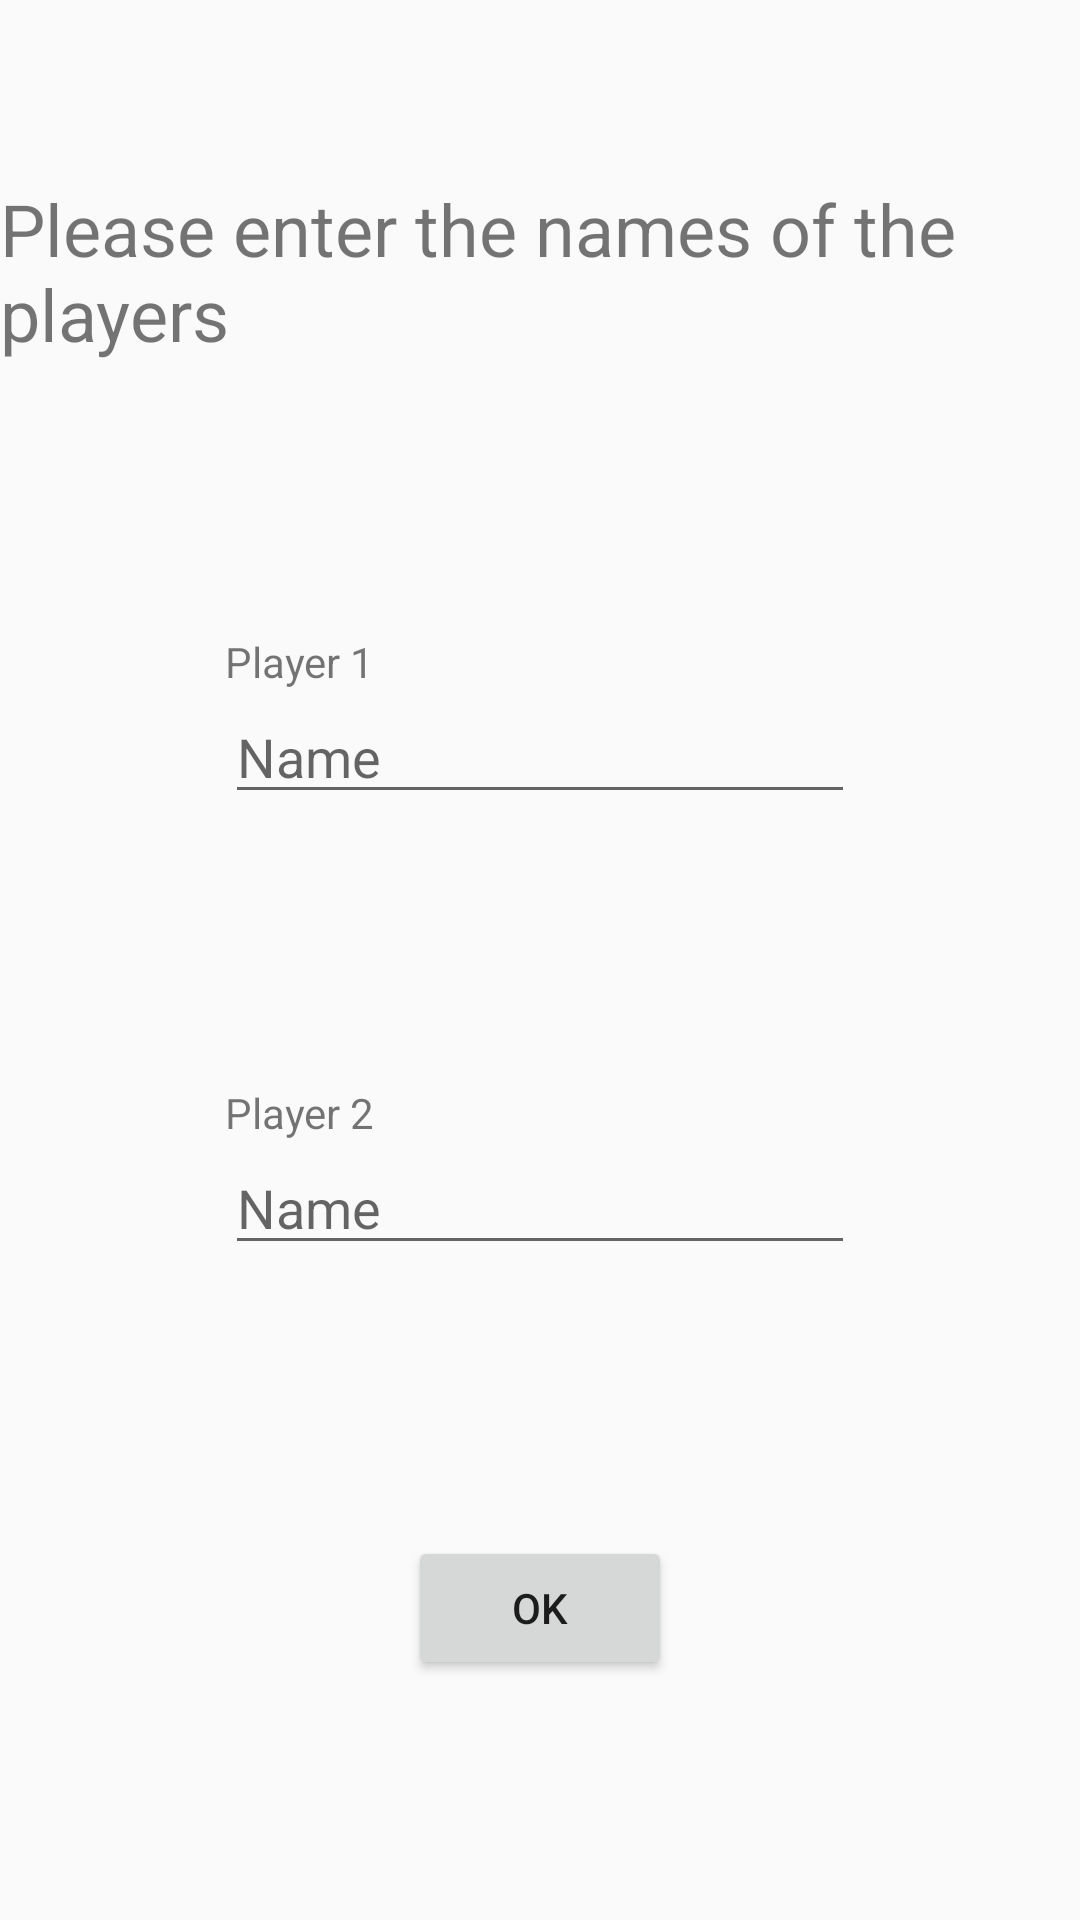

Android layout source for this screen:
<!-- AndroidManifest.xml: application theme AppTheme -->
<!-- res/layout/activity_main.xml -->
<?xml version="1.0" encoding="utf-8"?>
<android.support.constraint.ConstraintLayout xmlns:android="http://schemas.android.com/apk/res/android"
    xmlns:app="http://schemas.android.com/apk/res-auto"
    xmlns:tools="http://schemas.android.com/tools"
    android:layout_width="match_parent"
    android:layout_height="match_parent"
    tools:context="com.cabanettes.axel.nguyen.eric.depoker.MainActivity">

    <TextView
        android:id="@+id/TitleName"
        android:layout_width="wrap_content"
        android:layout_height="wrap_content"
        android:layout_marginTop="60dp"
        android:text="@string/enterName"
        android:textSize="@dimen/md"
        app:layout_constraintEnd_toEndOf="parent"
        app:layout_constraintHorizontal_bias="0.5"
        app:layout_constraintStart_toStartOf="parent"
        app:layout_constraintTop_toTopOf="parent" />

    <LinearLayout
        android:id="@+id/linearLayout2"
        android:layout_width="wrap_content"
        android:layout_height="wrap_content"
        android:orientation="vertical"
        app:layout_constraintBottom_toTopOf="@+id/linearLayout"
        app:layout_constraintEnd_toEndOf="parent"
        app:layout_constraintHorizontal_bias="0.5"
        app:layout_constraintStart_toStartOf="parent"
        app:layout_constraintTop_toBottomOf="@+id/TitleName">

        <TextView
            android:id="@+id/textPlayer1"
            android:layout_width="match_parent"
            android:layout_height="wrap_content"
            android:text="@string/player1"
            app:layout_constraintStart_toStartOf="parent"
            app:layout_constraintTop_toBottomOf="@+id/textPlayer2" />

        <EditText
            android:id="@+id/editTextPlayer1"
            android:layout_width="match_parent"
            android:layout_height="wrap_content"
            android:ems="10"
            android:hint="@string/name"
            android:inputType="textPersonName"
            app:layout_constraintEnd_toEndOf="parent"
            app:layout_constraintHorizontal_bias="0.673"
            app:layout_constraintStart_toEndOf="@+id/textPlayer1"
            tools:layout_editor_absoluteY="329dp" />

    </LinearLayout>

    <LinearLayout
        android:id="@+id/linearLayout"
        android:layout_width="wrap_content"
        android:layout_height="wrap_content"
        android:orientation="vertical"
        app:layout_constraintBottom_toTopOf="@+id/btnRegister"
        app:layout_constraintEnd_toEndOf="parent"
        app:layout_constraintHorizontal_bias="0.5"
        app:layout_constraintStart_toStartOf="parent"
        app:layout_constraintTop_toBottomOf="@+id/linearLayout2">

        <TextView
            android:id="@+id/textPlayer2"
            android:layout_width="match_parent"
            android:layout_height="wrap_content"
            android:text="@string/player2"
            app:layout_constraintBottom_toBottomOf="parent"
            app:layout_constraintStart_toStartOf="parent"
            app:layout_constraintTop_toBottomOf="@+id/TitleName"
            app:layout_constraintVertical_bias="0.206" />

        <EditText
            android:id="@+id/editTextPlayer2"
            android:layout_width="match_parent"
            android:layout_height="wrap_content"
            android:contentDescription="@string/name"
            android:ems="10"
            android:hint="@string/name"
            android:inputType="textPersonName"
            app:layout_constraintEnd_toEndOf="parent"
            tools:layout_editor_absoluteY="272dp" />
    </LinearLayout>

    <Button
        android:id="@+id/btnRegister"
        android:layout_width="wrap_content"
        android:layout_height="wrap_content"
        android:layout_marginBottom="80dp"
        android:text="@android:string/ok"
        app:layout_constraintBottom_toBottomOf="parent"
        app:layout_constraintEnd_toEndOf="parent"
        app:layout_constraintHorizontal_bias="0.5"
        app:layout_constraintStart_toStartOf="parent" />

</android.support.constraint.ConstraintLayout>
<!-- resources referenced by this layout -->
<resources>
  <dimen name="md">24dp</dimen>
  <string name="enterName">Please enter the names of the players</string>
  <string name="name">Name</string>
  <string name="player1">Player 1</string>
  <string name="player2">Player 2</string>
  <style name="AppTheme" parent="Theme.AppCompat.Light.DarkActionBar">
          
          <item name="colorPrimary">@color/colorPrimary</item>
          <item name="colorPrimaryDark">@color/colorPrimaryDark</item>
          <item name="colorAccent">@color/colorAccent</item>
          <item name="lightbulbtoggle">@drawable/ic_action_lightbulbtoggleon</item>
      </style>
  <color name="colorPrimary">#D32F2F</color>
  <color name="colorPrimaryDark">#B71C1C</color>
  <color name="colorAccent">#F44336</color>
  <!-- drawable ic_action_lightbulbtoggleon: png bitmap (drawable-hdpi, 725 bytes) -->
</resources>
